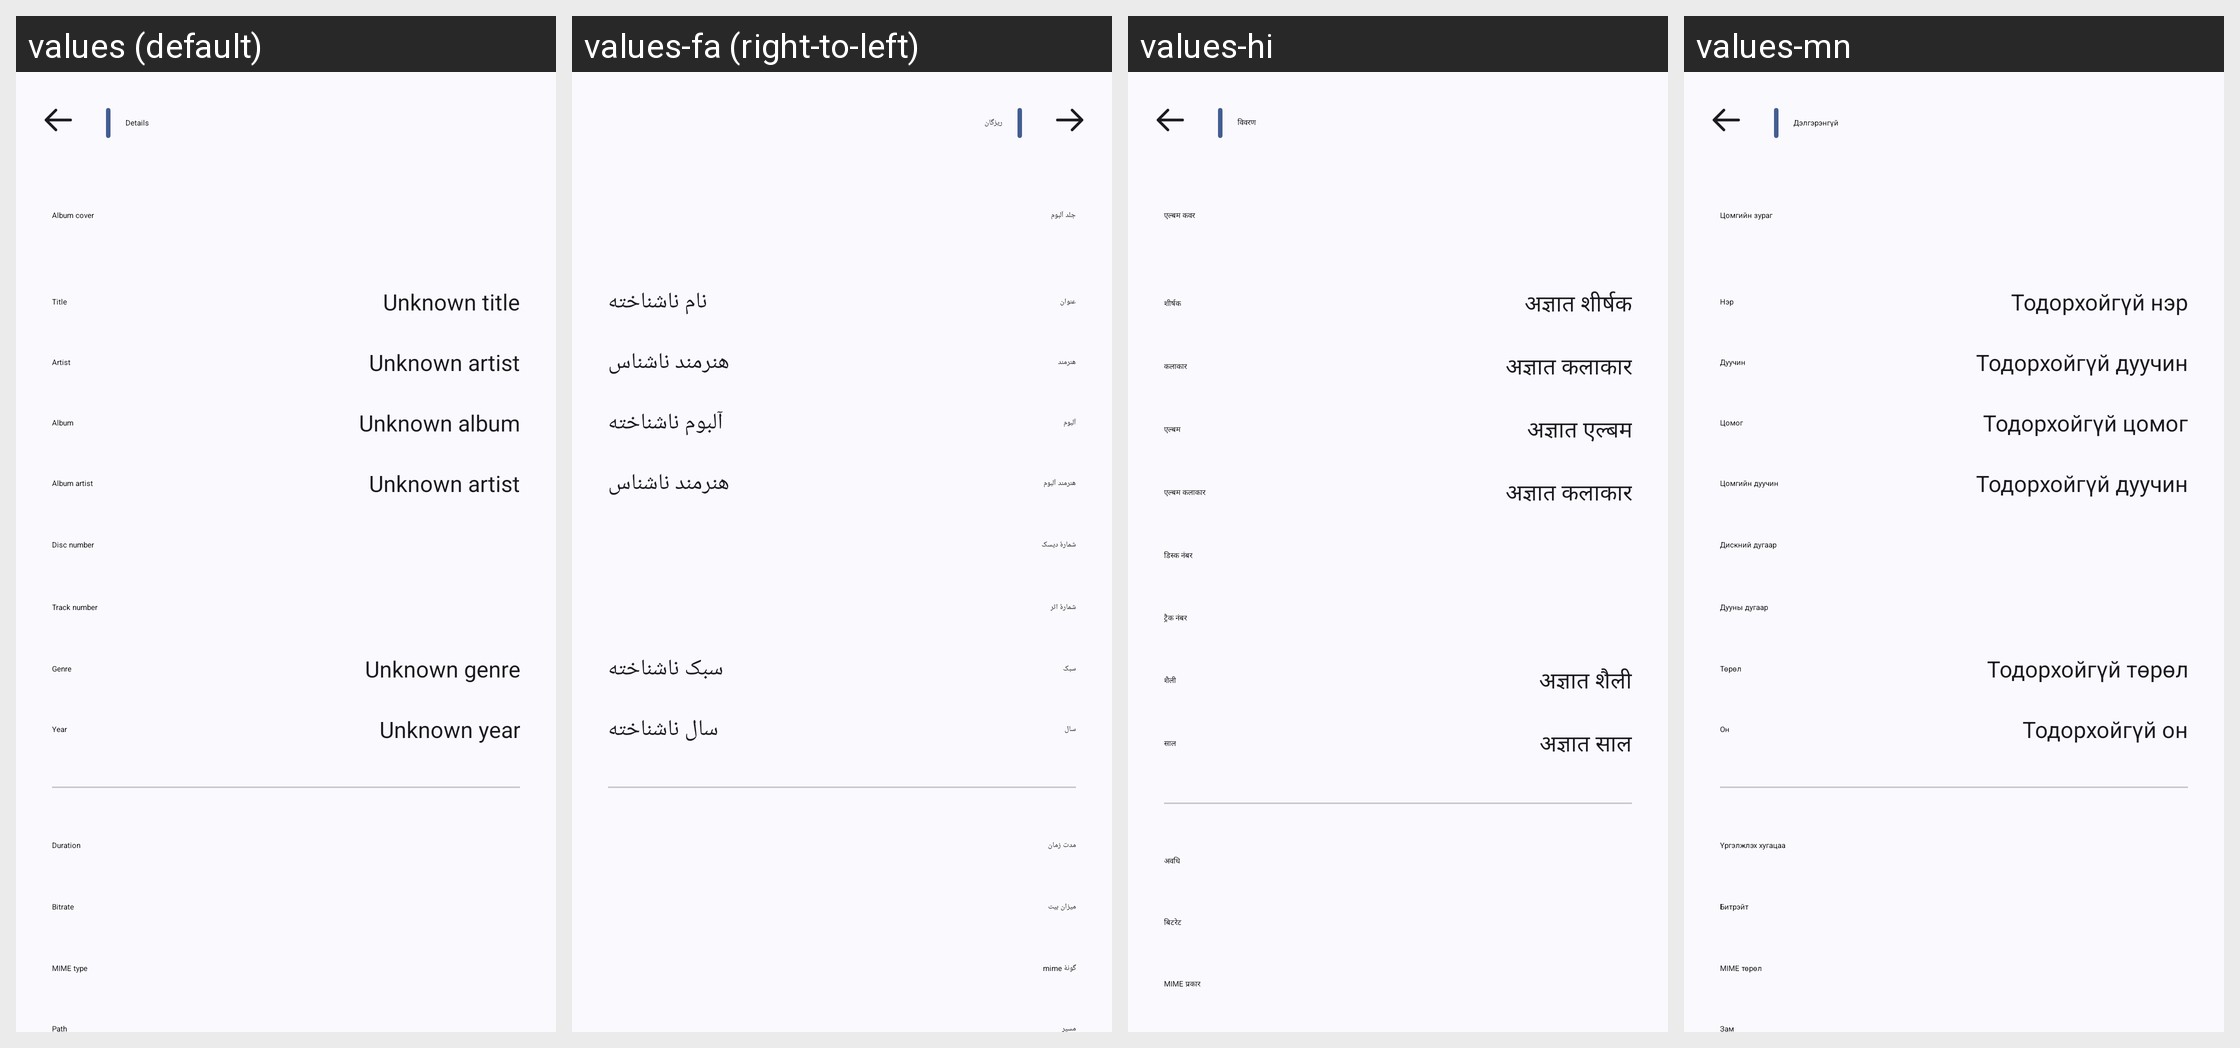

The same Android screen rendered under several of its app's locales, left to right. List the strings drawn on it with the default value and each locale's translation.
Android screen res/layout/fragment_info_song.xml rendered under 4 locales, left to right: values (default), values-fa (right-to-left), values-hi, values-mn. Device: Nexus 5 (rendered at 1080×1920; each locale shown at half size, 540×960, under a caption strip naming it); theme Theme.MusicDownloader.
Other locales in the repository, not shown: values-ar, values-bn, values-ca, values-cs, values-de, values-es, values-es-rES, values-es-rUS, values-et, values-fr-rCA, values-fr-rFR, values-gl, values-hr, values-hu, values-in, values-ja, values-ko, values-ms, values-pl, values-pt, values-pt-rBR, values-pt-rPT, values-ru, values-ta, values-th, values-uk, values-vi, values-zh-rCN, values-zh-rTW.
Strings drawn on this screen, with the default value and each locale's value (text and hints the layout hard-codes, and strings that could not be matched under every locale, appear in the picture but are not listed):

details
  values: Details
  values-fa: ریزگان
  values-hi: विवरण
  values-mn: Дэлгэрэнгүй

album_cover
  values: Album cover
  values-fa: جلد آلبوم
  values-hi: एल्बम कवर
  values-mn: Цомгийн зураг

dialog_title
  values: Title
  values-fa: عنوان
  values-hi: शीर्षक
  values-mn: Нэр

unknown_title
  values: Unknown title
  values-fa: نام ناشناخته
  values-hi: अज्ञात शीर्षक
  values-mn: Тодорхойгүй нэр

dialog_artist
  values: Artist
  values-fa: هنرمند
  values-hi: कलाकार
  values-mn: Дуучин

unknown_artist
  values: Unknown artist
  values-fa: هنرمند ناشناس
  values-hi: अज्ञात कलाकार
  values-mn: Тодорхойгүй дуучин

dialog_album
  values: Album
  values-fa: آلبوم
  values-hi: एल्बम
  values-mn: Цомог

unknown_album
  values: Unknown album
  values-fa: آلبوم ناشناخته
  values-hi: अज्ञात एल्बम
  values-mn: Тодорхойгүй цомог

dialog_album_artist
  values: Album artist
  values-fa: هنرمند آلبوم
  values-hi: एल्बम कलाकार
  values-mn: Цомгийн дуучин

dialog_disc_number
  values: Disc number
  values-fa: شمارۀ دیسک
  values-hi: डिस्क नंबर
  values-mn: Дискний дугаар

dialog_track_number
  values: Track number
  values-fa: شمارۀ اثر
  values-hi: ट्रैक नंबर
  values-mn: Дууны дугаар

dialog_genre
  values: Genre
  values-fa: سبک
  values-hi: शैली
  values-mn: Төрөл

unknown_genre
  values: Unknown genre
  values-fa: سبک ناشناخته
  values-hi: अज्ञात शैली
  values-mn: Тодорхойгүй төрөл

dialog_year
  values: Year
  values-fa: سال
  values-hi: साल
  values-mn: Он

unknown_year
  values: Unknown year
  values-fa: سال ناشناخته
  values-hi: अज्ञात साल
  values-mn: Тодорхойгүй он

dialog_duration
  values: Duration
  values-fa: مدت زمان
  values-hi: अवधि
  values-mn: Үргэлжлэх хугацаа

dialog_bitrate
  values: Bitrate
  values-fa: میزان بیت
  values-hi: बिटरेट
  values-mn: Битрэйт

dialog_mime
  values: MIME type
  values-fa: گونۀ mime
  values-hi: MIME प्रकार
  values-mn: MIME төрөл
